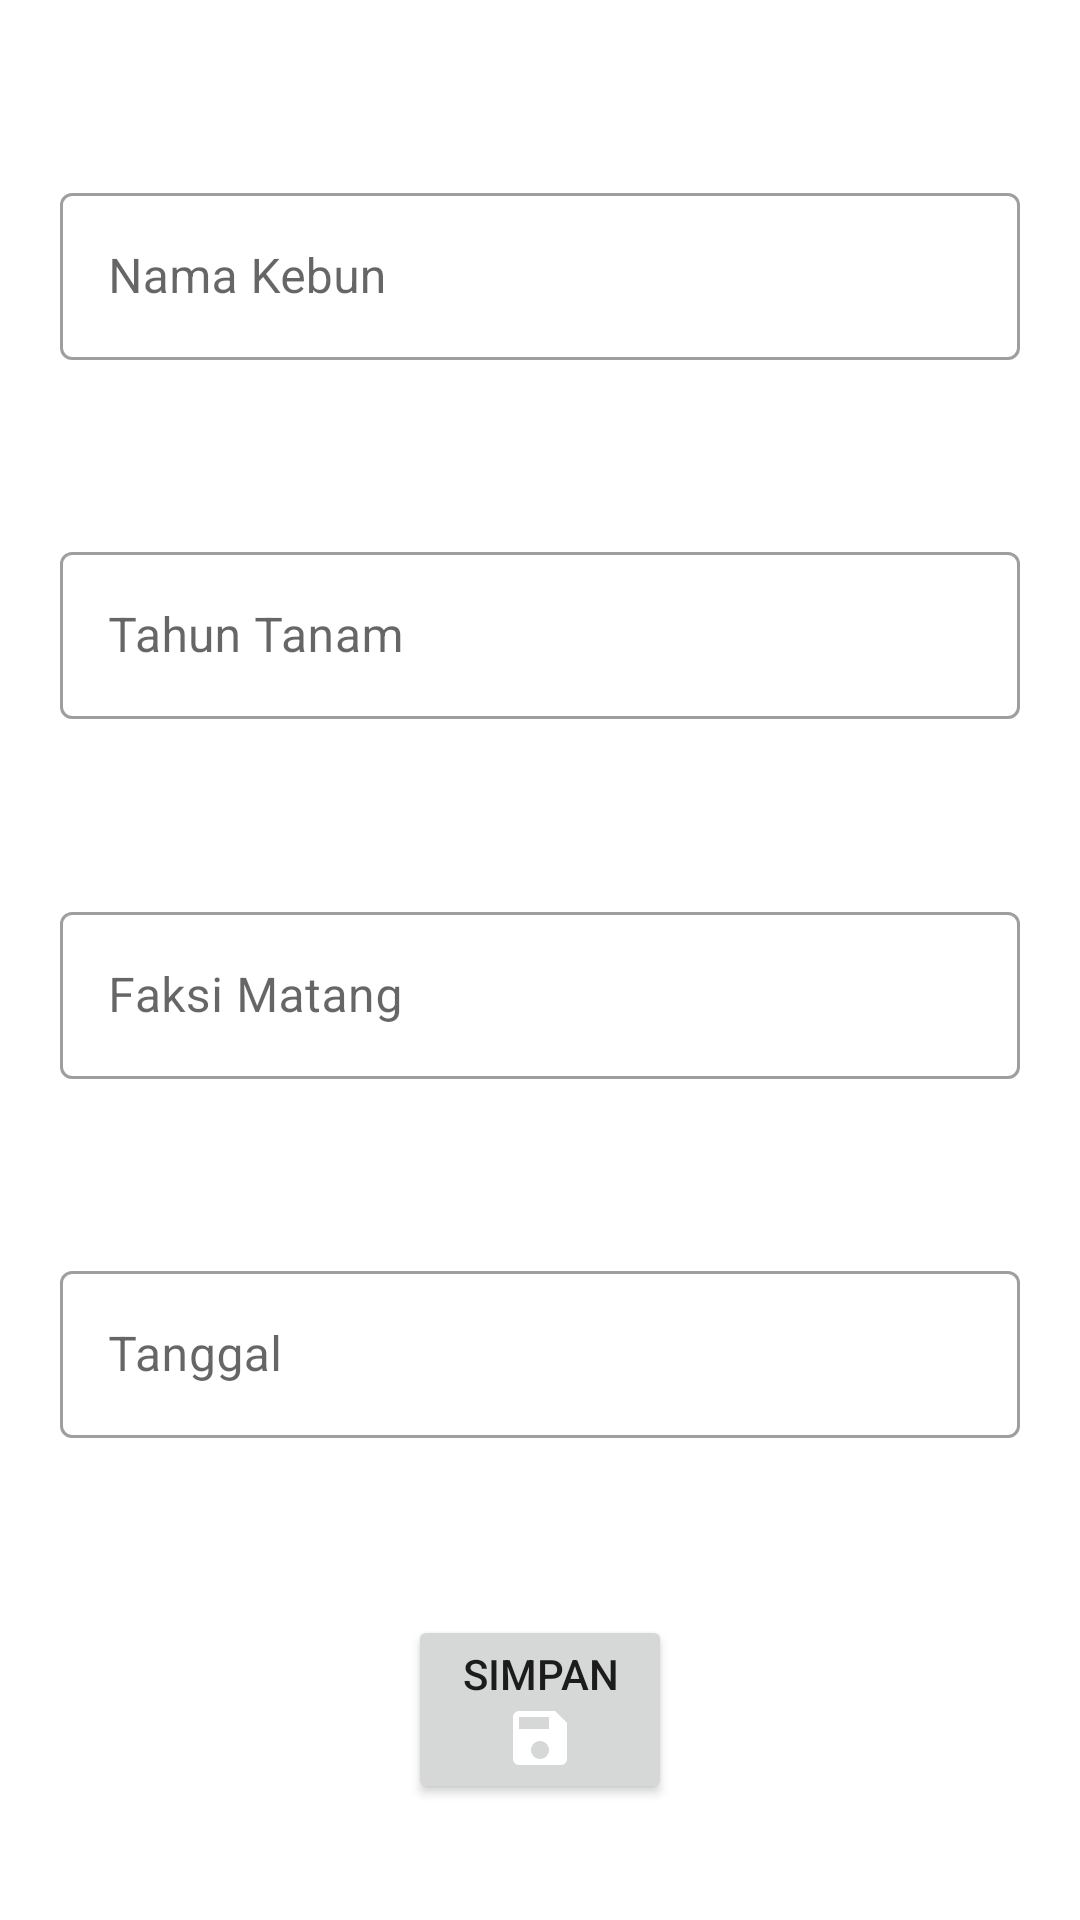

Reconstruct the res/layout file that produces this screen, plus the resources it refers to.
<!-- AndroidManifest.xml: application theme AppTheme -->
<!-- res/layout/activity_hitung01_simpan.xml -->
<?xml version="1.0" encoding="utf-8"?>
<LinearLayout xmlns:android="http://schemas.android.com/apk/res/android"
    xmlns:app="http://schemas.android.com/apk/res-auto"
    xmlns:tools="http://schemas.android.com/tools"
    android:layout_width="match_parent"
    android:layout_height="wrap_content"
    android:layout_marginTop="20dp"
    android:orientation="vertical"
    tools:context=".ui.calculate.task.task.Hitung01_simpan">

    <androidx.constraintlayout.widget.ConstraintLayout
        android:layout_width="match_parent"
        android:layout_height="match_parent">

        <com.google.android.material.textfield.TextInputLayout
            android:id="@+id/hitung01_namakebun"
            style="@style/Widget.MaterialComponents.TextInputLayout.OutlinedBox"
            android:layout_width="match_parent"
            android:layout_height="wrap_content"
            android:layout_marginStart="20dp"
            android:layout_marginTop="20dp"
            android:layout_marginEnd="20dp"
            app:layout_constraintBottom_toTopOf="@id/hitung01_tanam"
            app:layout_constraintEnd_toEndOf="parent"
            app:layout_constraintStart_toStartOf="parent"
            app:layout_constraintTop_toTopOf="parent">

            <com.google.android.material.textfield.TextInputEditText
                android:layout_width="match_parent"
                android:layout_height="wrap_content"
                android:hint="Nama Kebun"
                android:inputType="text" />
        </com.google.android.material.textfield.TextInputLayout>

        <com.google.android.material.textfield.TextInputLayout
            android:id="@+id/hitung01_tanam"
            style="@style/Widget.MaterialComponents.TextInputLayout.OutlinedBox"
            android:layout_width="match_parent"
            android:layout_height="wrap_content"
            android:layout_marginStart="20dp"
            android:layout_marginTop="20dp"
            android:layout_marginEnd="20dp"
            app:layout_constraintBottom_toTopOf="@id/hitung01_matang"
            app:layout_constraintEnd_toEndOf="parent"
            app:layout_constraintStart_toStartOf="parent"
            app:layout_constraintTop_toBottomOf="@id/hitung01_namakebun">

            <com.google.android.material.textfield.TextInputEditText
                android:layout_width="match_parent"
                android:layout_height="wrap_content"
                android:hint="Tahun Tanam"
                android:inputType="numberDecimal" />
        </com.google.android.material.textfield.TextInputLayout>

        <com.google.android.material.textfield.TextInputLayout
            android:id="@+id/hitung01_matang"
            style="@style/Widget.MaterialComponents.TextInputLayout.OutlinedBox"
            android:layout_width="match_parent"
            android:layout_height="wrap_content"
            android:layout_marginStart="20dp"
            android:layout_marginTop="20dp"
            android:layout_marginEnd="20dp"
            app:layout_constraintBottom_toTopOf="@id/hitung01_simpantanggal"
            app:layout_constraintEnd_toEndOf="parent"
            app:layout_constraintStart_toStartOf="parent"
            app:layout_constraintTop_toBottomOf="@id/hitung01_tanam">

            <com.google.android.material.textfield.TextInputEditText
                android:layout_width="match_parent"
                android:layout_height="wrap_content"
                android:hint="Faksi Matang"
                android:inputType="text" />
        </com.google.android.material.textfield.TextInputLayout>

        <com.google.android.material.textfield.TextInputLayout
            android:id="@+id/hitung01_simpantanggal"
            style="@style/Widget.MaterialComponents.TextInputLayout.OutlinedBox"
            android:layout_width="match_parent"
            android:layout_height="wrap_content"
            android:layout_marginStart="20dp"
            android:layout_marginTop="20dp"
            android:layout_marginEnd="20dp"
            app:layout_constraintBottom_toTopOf="@id/hitung01_saverecord"
            app:layout_constraintEnd_toEndOf="parent"
            app:layout_constraintStart_toStartOf="parent"
            app:layout_constraintTop_toBottomOf="@id/hitung01_matang">

            <com.google.android.material.textfield.TextInputEditText
                android:id="@+id/hitung01_simpantanggal_txt"
                android:layout_width="match_parent"
                android:layout_height="wrap_content"
                android:hint="Tanggal"
                android:focusableInTouchMode="false"
                android:inputType="text" />
        </com.google.android.material.textfield.TextInputLayout>

        <Button
            android:id="@+id/hitung01_saverecord"
            android:layout_width="wrap_content"
            android:layout_height="wrap_content"
            android:layout_marginTop="20dp"
            android:drawableBottom="@drawable/ic_baseline_save_24"
            android:text="Simpan"
            app:layout_constraintBottom_toBottomOf="parent"
            app:layout_constraintEnd_toEndOf="parent"
            app:layout_constraintStart_toStartOf="parent"
            app:layout_constraintTop_toBottomOf="@id/hitung01_simpantanggal" />

    </androidx.constraintlayout.widget.ConstraintLayout>


</LinearLayout>
<!-- resources referenced by this layout -->
<resources>
  <!-- drawable ic_baseline_save_24 (drawable) -->
  <vector
      android:height="24dp"
      android:viewportHeight="24"
      android:viewportWidth="24"
      android:width="24dp"
      xmlns:android="http://schemas.android.com/apk/res/android"
      android:tint="@color/white"
      >
      <path android:fillColor="@android:color/white" android:pathData="M17,3L5,3c-1.11,0 -2,0.9 -2,2v14c0,1.1 0.89,2 2,2h14c1.1,0 2,-0.9 2,-2L21,7l-4,-4zM12,19c-1.66,0 -3,-1.34 -3,-3s1.34,-3 3,-3 3,1.34 3,3 -1.34,3 -3,3zM15,9L5,9L5,5h10v4z"/>
  </vector>
  <style name="AppTheme" parent="Theme.MaterialComponents.Light.NoActionBar">
          
          <item name="colorPrimary">@color/colorPrimary</item>
          <item name="colorPrimaryDark">@color/colorPrimaryDark</item>
          <item name="colorAccent">@color/colorAccent</item>
      </style>
  <color name="white">#FFFFFF</color>
  <color name="colorPrimary">#0288d1</color>
  <color name="colorPrimaryDark">#005b9f</color>
  <color name="colorAccent">#5eb8ff</color>
</resources>
